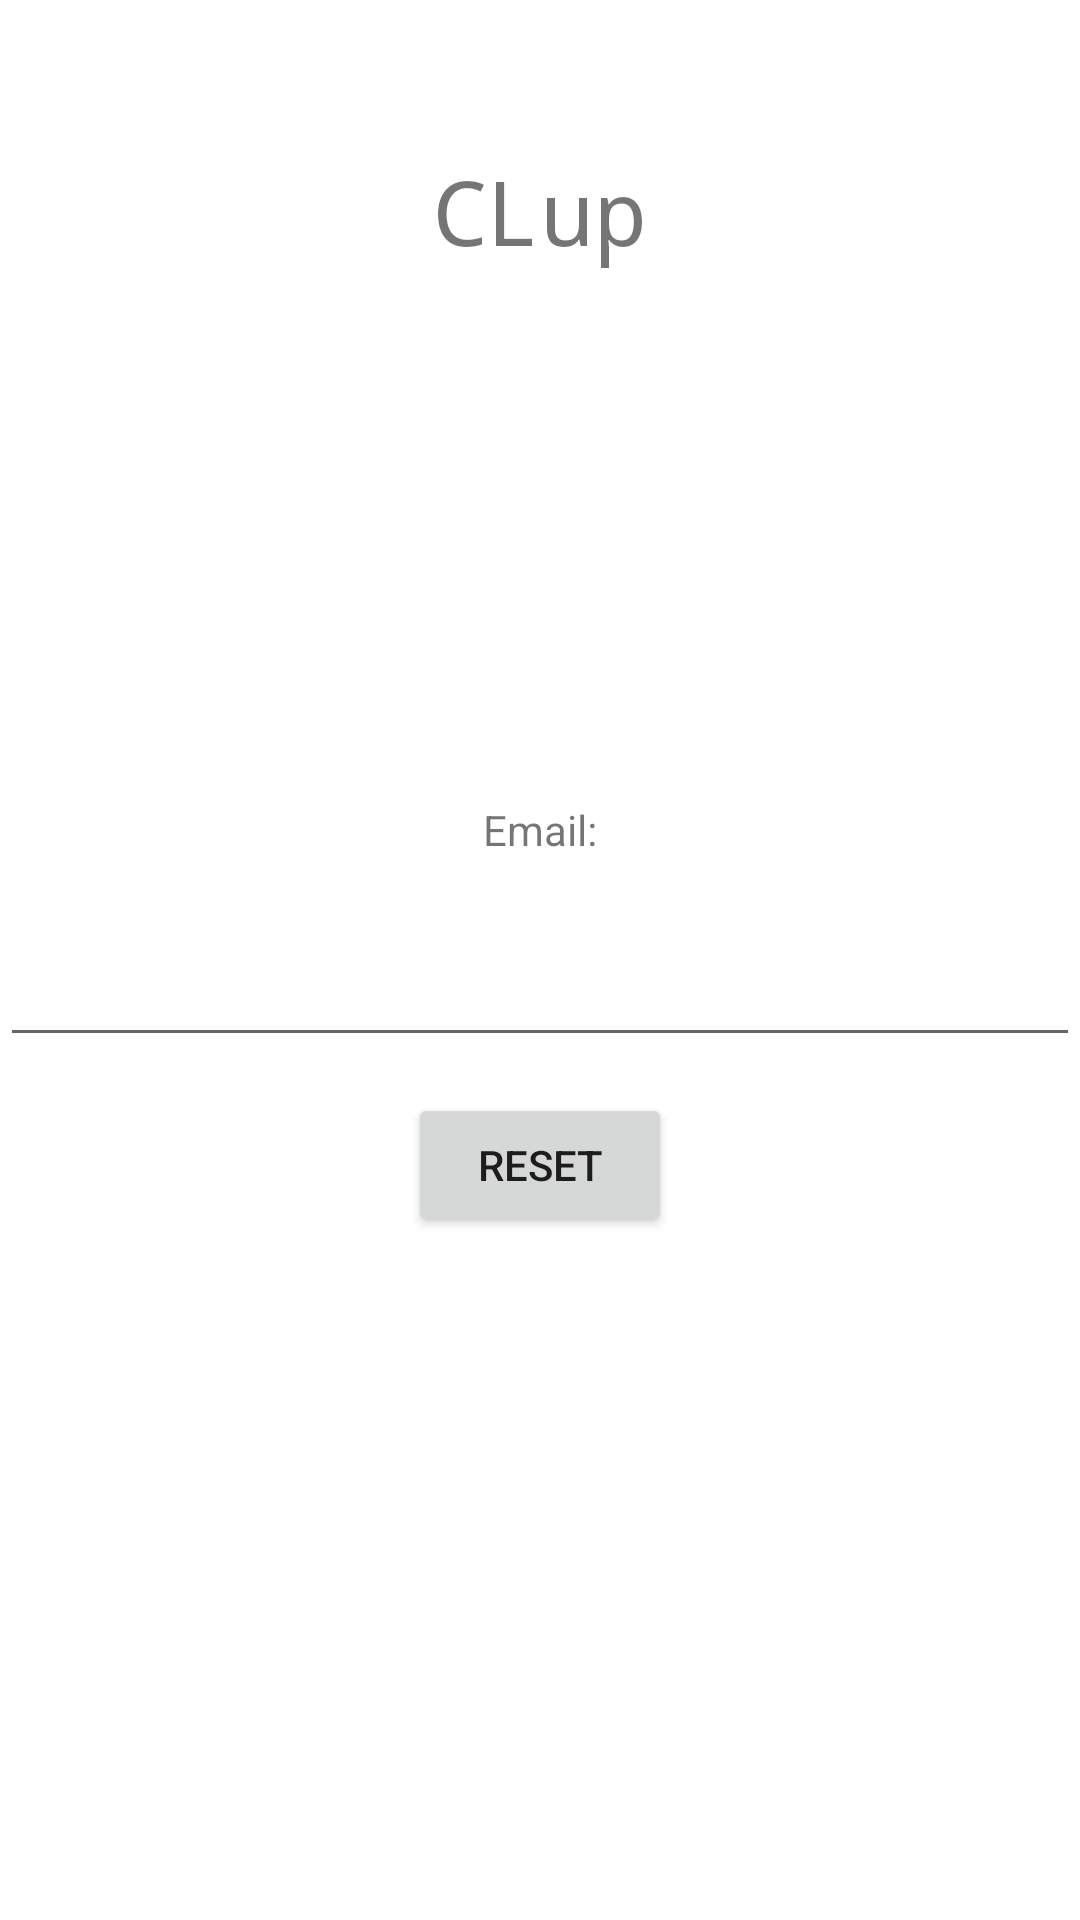

Layout XML and referenced resources for this Android screen:
<!-- AndroidManifest.xml: application theme Theme.CLup -->
<!-- res/layout/activity_forgot_password.xml -->
<?xml version="1.0" encoding="utf-8"?>
<androidx.constraintlayout.widget.ConstraintLayout xmlns:android="http://schemas.android.com/apk/res/android"
    xmlns:app="http://schemas.android.com/apk/res-auto"
    xmlns:tools="http://schemas.android.com/tools"
    android:layout_width="match_parent"
    android:layout_height="match_parent"
    tools:context=".ForgotPasswordController">

    <TextView
        android:id="@+id/banner"
        android:layout_width="match_parent"
        android:layout_height="wrap_content"
        android:fontFamily="monospace"
        android:gravity="center"
        android:text="CLup"
        android:textSize="30sp"
        app:layout_constraintHorizontal_bias="0.498"
        android:layout_marginTop="50dp"
        app:layout_constraintLeft_toLeftOf="parent"
        app:layout_constraintRight_toRightOf="parent"
        app:layout_constraintTop_toTopOf="parent"
        app:layout_constraintVertical_bias="0.08" />

    <TextView
        android:id="@+id/emailTitle"
        android:layout_width="wrap_content"
        android:layout_height="wrap_content"
        android:text="Email:"
        app:layout_constraintStart_toStartOf="parent"
        app:layout_constraintEnd_toEndOf="parent"
        app:layout_constraintTop_toBottomOf="@+id/banner"
        app:layout_constraintBottom_toBottomOf="parent"
        app:layout_constraintVertical_bias="0.3"
        android:layout_marginTop="25dp"/>

    <EditText
        android:id="@+id/emailField"
        android:layout_width="wrap_content"
        android:layout_height="wrap_content"
        android:layout_marginTop="25dp"
        android:text=""
        app:layout_constraintLeft_toLeftOf="parent"
        app:layout_constraintRight_toRightOf="parent"
        android:ems="30"
        app:layout_constraintTop_toBottomOf="@+id/emailTitle" />

    <Button
        android:id="@+id/resetButton"
        android:layout_width="wrap_content"
        android:layout_height="wrap_content"
        android:text="Reset"
        app:layout_constraintBottom_toBottomOf="parent"
        app:layout_constraintEnd_toEndOf="parent"
        app:layout_constraintStart_toStartOf="parent"
        app:layout_constraintTop_toBottomOf="@+id/emailField"
        app:layout_constraintVertical_bias="0.05" />

    <ProgressBar
        android:id="@+id/progressBar"
        style="?android:attr/progressBarStyle"
        android:layout_width="wrap_content"
        android:layout_height="wrap_content"
        android:visibility="gone"
        app:layout_constraintBottom_toBottomOf="parent"
        app:layout_constraintEnd_toEndOf="parent"
        app:layout_constraintStart_toStartOf="parent"
        app:layout_constraintTop_toTopOf="parent" />

</androidx.constraintlayout.widget.ConstraintLayout>
<!-- resources referenced by this layout -->
<resources>
  <style name="Theme.CLup" parent="Theme.MaterialComponents.DayNight.NoActionBar">
          
          <item name="colorPrimary">@color/colorPrimary</item>
          <item name="colorPrimaryVariant">@color/colorPrimaryDark</item>
          <item name="colorOnPrimary">@color/black</item>
          
          <item name="colorSecondary">@color/teal_200</item>
          <item name="colorSecondaryVariant">@color/teal_200</item>
          <item name="colorOnSecondary">@color/black</item>
          
          <item name="android:statusBarColor" tools:targetApi="l">?attr/colorPrimary</item>
          
      </style>
  <color name="colorPrimary">#D1A683</color>
  <color name="colorPrimaryDark">#1A2C56</color>
  <color name="black">#FF000000</color>
  <color name="teal_200">#FF03DAC5</color>
</resources>
